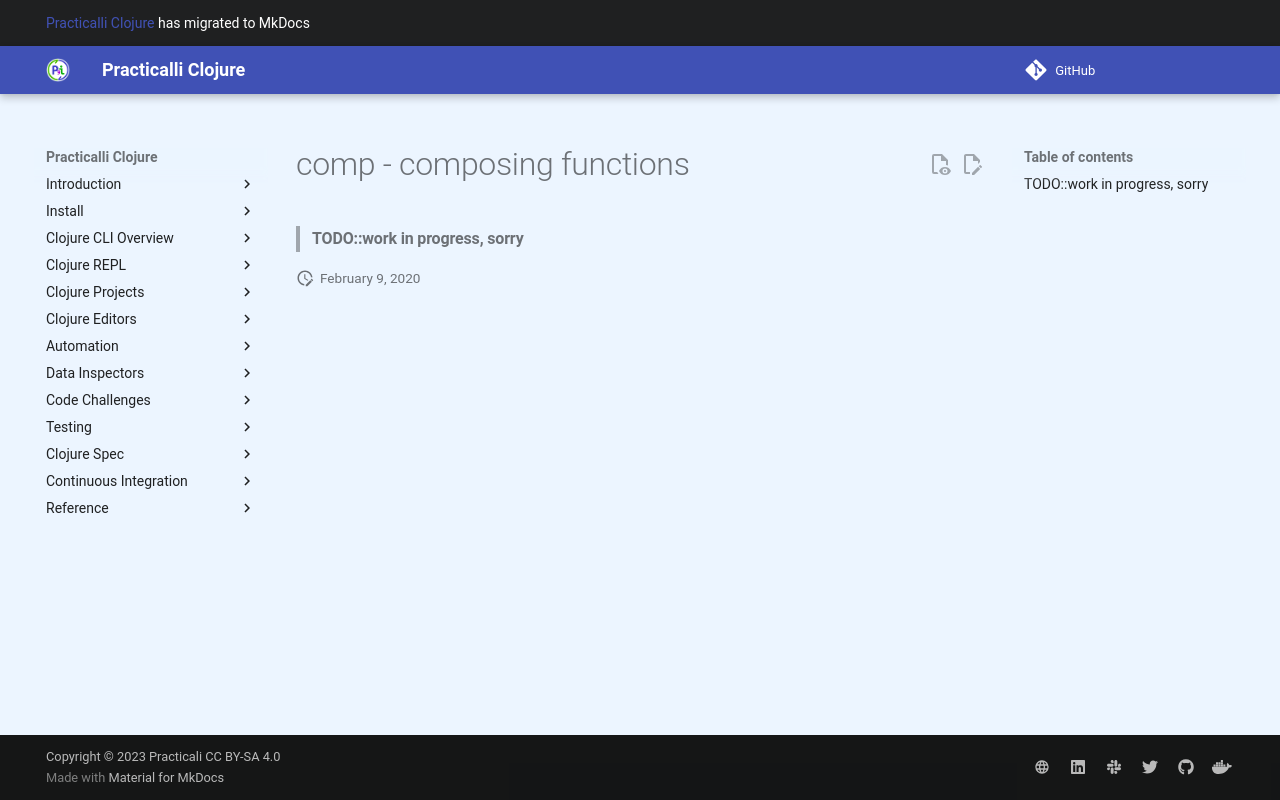

repository: practicalli/clojure · page: iterate-over-data/comp/index.html · generator: mkdocs

# comp - composing functions

> #### TODO::work in progress, sorry
